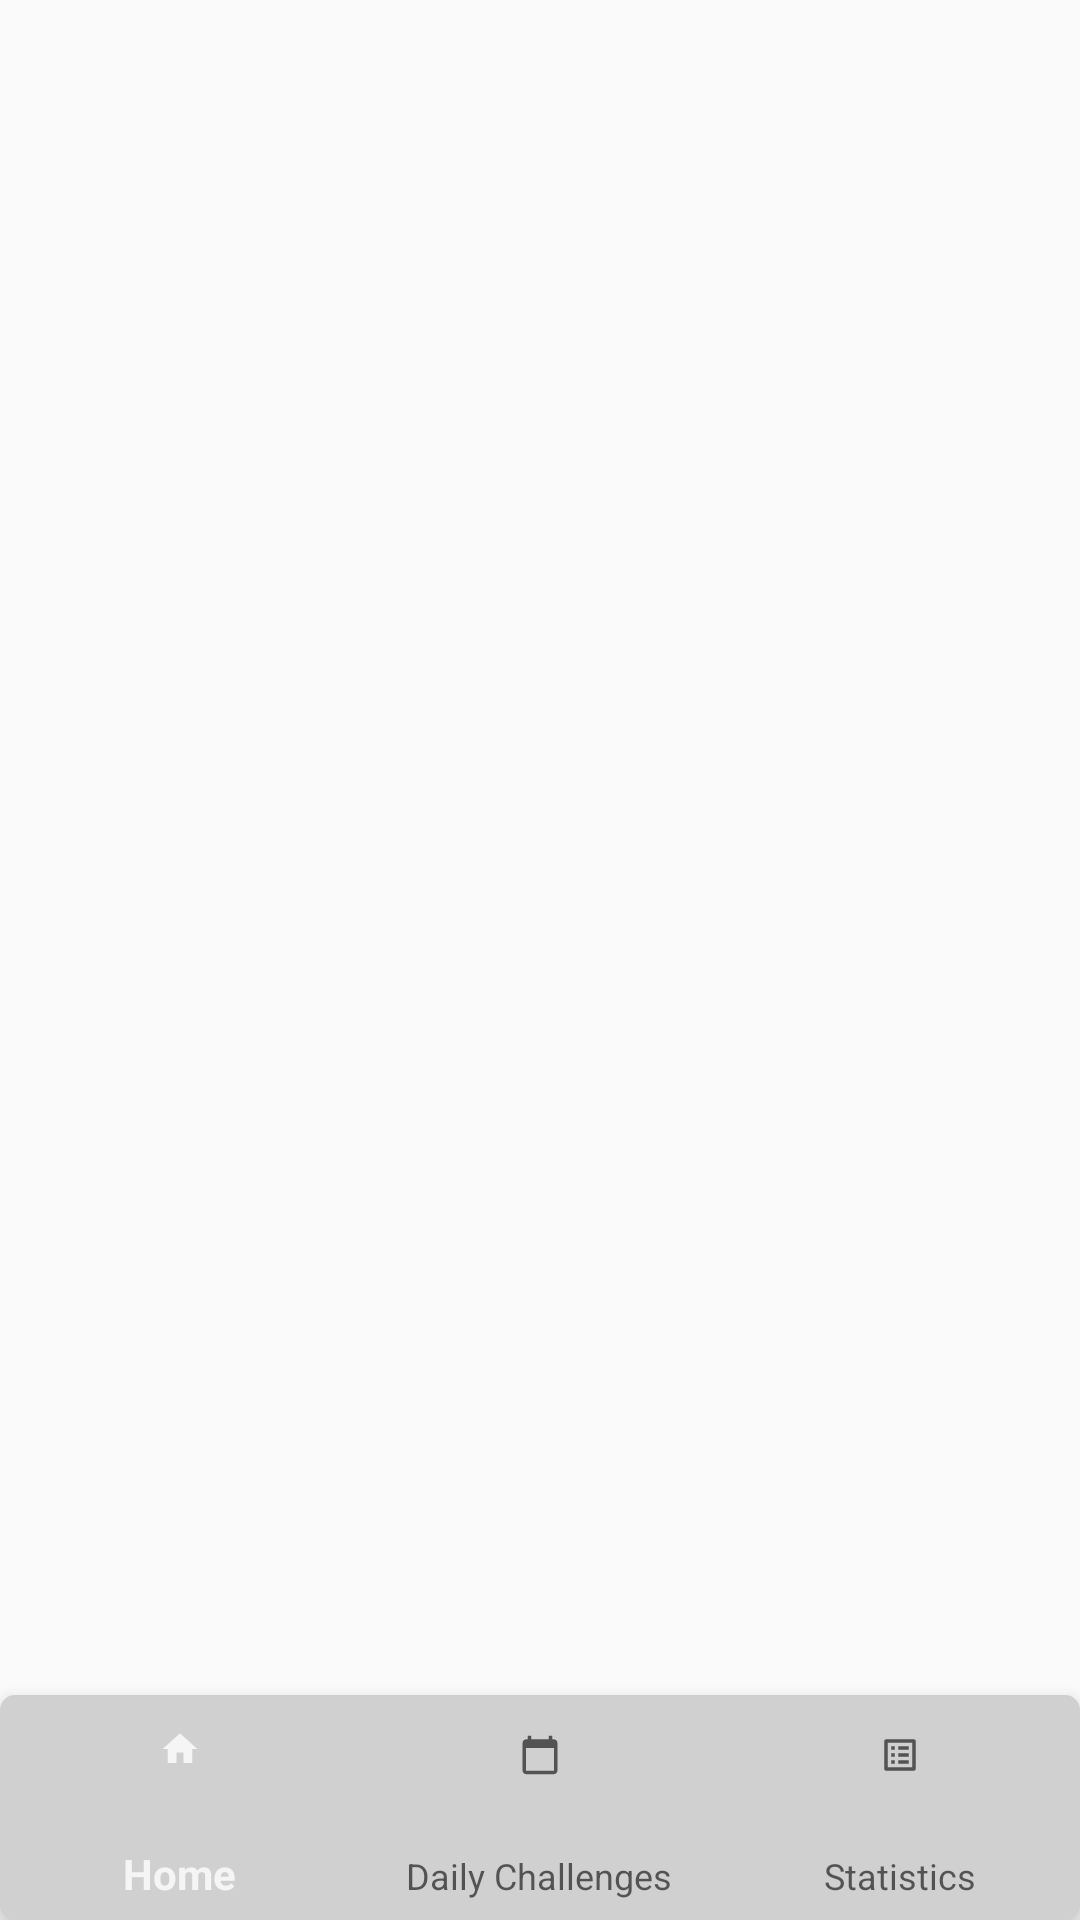

Reconstruct the res/layout file that produces this screen, plus the resources it refers to.
<!-- AndroidManifest.xml: application theme Theme.AppCompat.Light.NoActionBar -->
<!-- res/layout/activity_main.xml -->
<?xml version="1.0" encoding="utf-8"?>
<androidx.constraintlayout.widget.ConstraintLayout xmlns:android="http://schemas.android.com/apk/res/android"
    xmlns:app="http://schemas.android.com/apk/res-auto"
    android:layout_width="match_parent"
    android:layout_height="match_parent"
    xmlns:tools="http://schemas.android.com/tools"
    tools:context=".FirstActivity">

    <FrameLayout
        android:id="@+id/flFragment"
        android:layout_width="match_parent"
        android:layout_height="0dp"
        app:layout_constraintStart_toStartOf="parent"
        app:layout_constraintEnd_toEndOf="parent"
        app:layout_constraintBottom_toTopOf="@id/bottom_nav_view"
        app:layout_constraintTop_toTopOf="parent" />

    <com.google.android.material.bottomnavigation.BottomNavigationView
        android:id="@+id/bottom_nav_view"
        android:layout_width="match_parent"
        android:layout_height="75dp"
        app:layout_constraintStart_toStartOf="parent"
        app:layout_constraintEnd_toEndOf="parent"
        app:layout_constraintBottom_toBottomOf="parent"
        android:background="@drawable/button_background"
        app:menu="@menu/bottom_nav_menu" />

</androidx.constraintlayout.widget.ConstraintLayout>
<!-- resources referenced by this layout -->
<resources>
  <!-- drawable button_background (drawable) -->
  <?xml version="1.0" encoding="utf-8"?>
  <shape xmlns:android="http://schemas.android.com/apk/res/android"
      android:shape="rectangle" android:padding="10dp">
      
      <solid android:color="#D0D0D0"/>
      <corners android:radius="5dp"/>
  </shape>
</resources>
